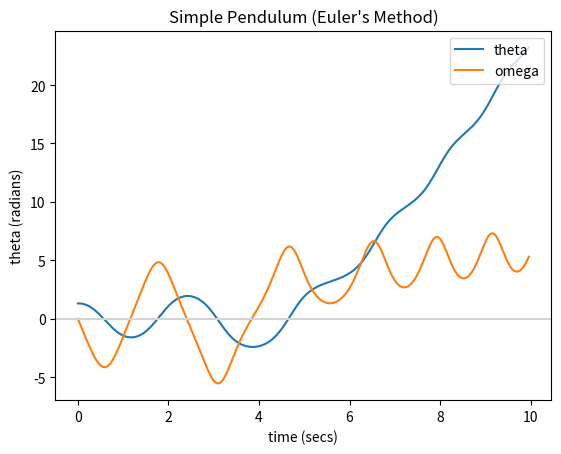

Write Python code to recreate this figure.
# simple_pendulum.py

import numpy as np
import matplotlib.pyplot as plt

phase_constant = 9.81 / 1.0  # (m/s^2 = g / pendulum length)


def d_omega(omega, theta, time):
    return -phase_constant * np.sin(theta)


def d_theta(omega, theta, time):
    return omega


def euler(v1, v2, u, h, f1, f2):
    # Implements Euler's method for linked ODEs (f1, f2),
    # with two dependent variables (v1, v2) and the
    # independent variable (u) having step size (h)
    next_v1 = v1 + f1(v1, v2, u) * h
    next_v2 = v2 + f2(v1, v2, u) * h
    u += h
    return next_v1, next_v2, u


time_stop = 10  # Model out to ten seconds
time_steps = 250

d_t = time_stop / time_steps

omega = np.zeros(time_steps)
theta = np.zeros(time_steps)
time = np.zeros(time_steps)

theta[0] = np.radians(75)

for step in range(time_steps - 1):
    omega[step + 1], theta[step + 1], time[step + 1] = euler(
        omega[step], theta[step], time[step], d_t, d_omega, d_theta
    )

plt.figure("simple_pendulum.py")
plt.plot(time, theta, label="theta")
plt.plot(time, omega, label="omega")
plt.title("Simple Pendulum (Euler's Method)")
plt.xlabel("time (secs)")
plt.ylabel("theta (radians)")
plt.axhline(y=0.0, color="lightgray")
plt.legend(loc="upper right")
plt.show()
